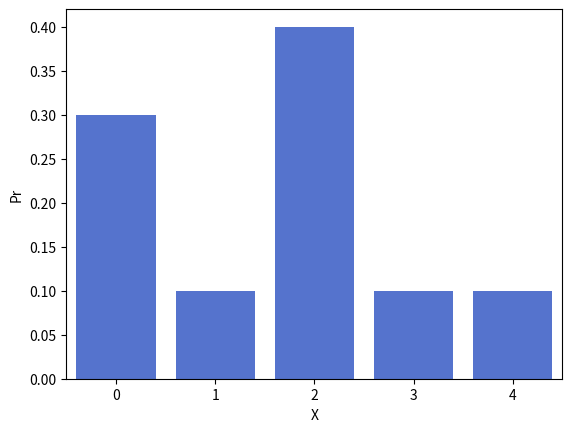

Here is the Python script that generated this plot:

# =============================================================================
# References
# ==========
#
# - No corresponding activity
# -
#
# Suppose that a random variable X can only take the values {0, 1, 2, 3, 4}.
# It has a p.m.f.
# x     0   1   2   3   4
# p(x)  0.3 0.1 0.4 0.1 0.1
#
# - Confirm it is a valid p.m.f.
# - Calculate P(X=2)
# - Calculate F(3)
# - Calculate E(X)
# - Calculate V(X)
# - Plot the p.m.f.
#
# =============================================================================

import pandas as pd
import seaborn as sns
import matplotlib.pyplot as plt

# =============================================================================
# Declare the DataFrame
# =============================================================================

pmf = pd.DataFrame()
pmf['X'] = [0, 1, 2, 3, 4]
pmf['Pr'] = [0.3, 0.1, 0.4, 0.1, 0.1]

pmf

# =============================================================================
# Confirm valid p.m.f.
# Expect both to return to True.
# =============================================================================

# Sum of the Pr is 1
pmf["Pr"].sum() == 1

# All Pr > 0. Count rows where Pr <= 0
pmf.query('Pr <= 0')["Pr"].count() == 0

# =============================================================================
# Calculate the P(X=2)
# =============================================================================

pmf.query('X == 2')['Pr']

# =============================================================================
# Calculate the F(3)
# =============================================================================

pmf.query('X <= 3')["Pr"].sum()

# =============================================================================
# Calculate E(X).
# Add a column x.Pr, sum column
# =============================================================================

pmf["X.Pr"] = pmf["X"] * pmf["Pr"]
mean = pmf["X.Pr"].sum()
mean

# =============================================================================
# Calculate V(X).
# Add a column of the square deviations, sum column.
# =============================================================================

pmf["Sq Dev"] = (pmf["X"] - mean)**2 * pmf["Pr"]
var = round(pmf["Sq Dev"].sum(), 3)
var

# =============================================================================
# Plot the p.m.f.
# =============================================================================

f, ax = plt.subplots()

sns.barplot(data=pmf,
            x="X",
            y="Pr",  # calaculate Pr(X)
            color="royalblue")

plt.show()
